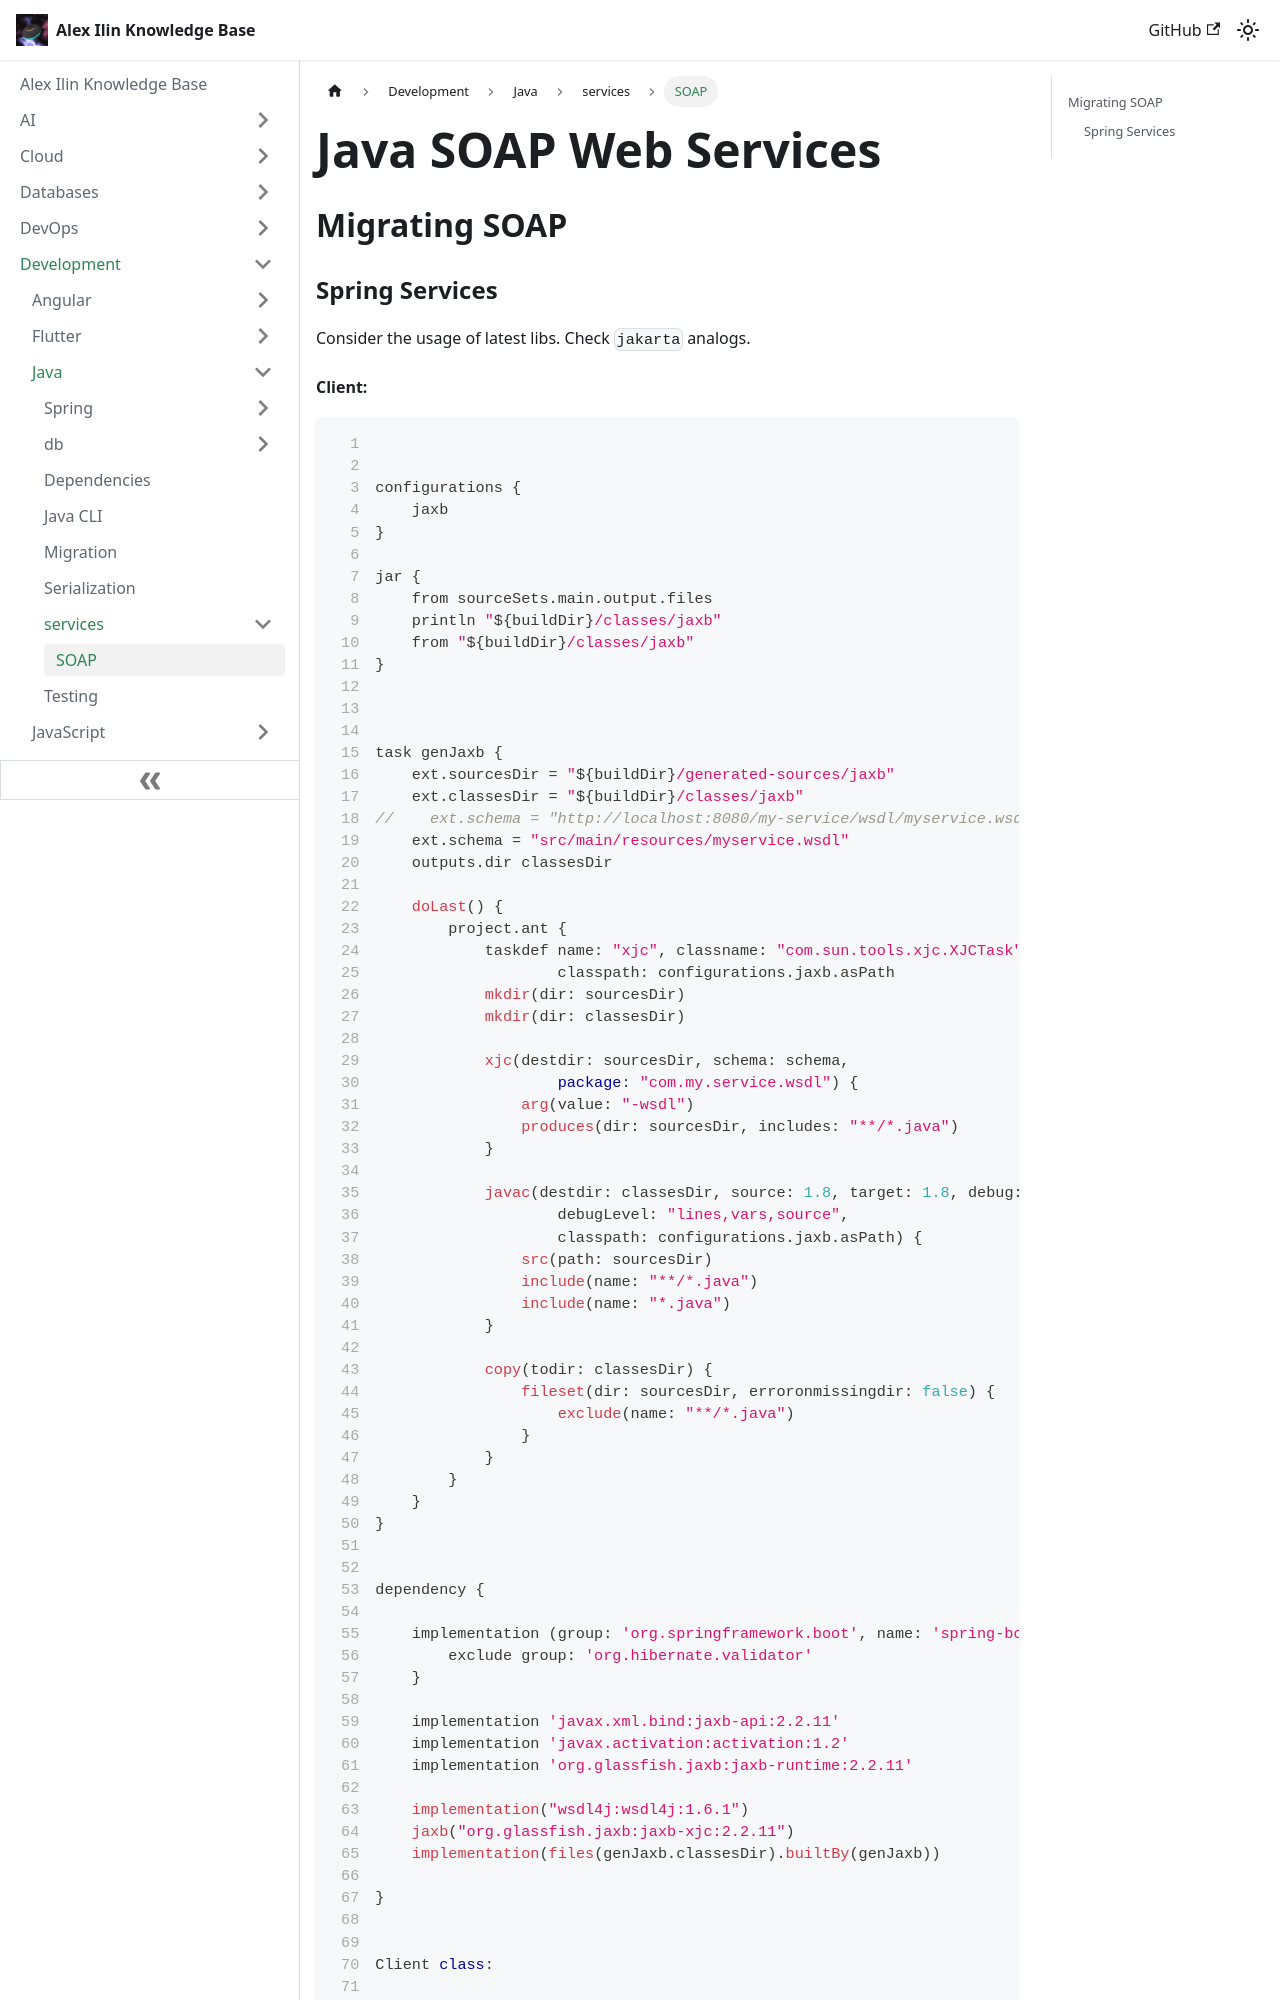

repository: engilyin/kb · page: Development/Java/services/soap/index.html · generator: docusaurus

---
id: soap
title: Java SOAP Services
sidebar_label: SOAP
description: The notes about Java SOAP Services
tags:
  - SOAP
  - WebServices
  - java
  - notes
---

# Java SOAP Web Services

## Migrating SOAP

### Spring Services

Consider the usage of latest libs. Check `jakarta` analogs.
